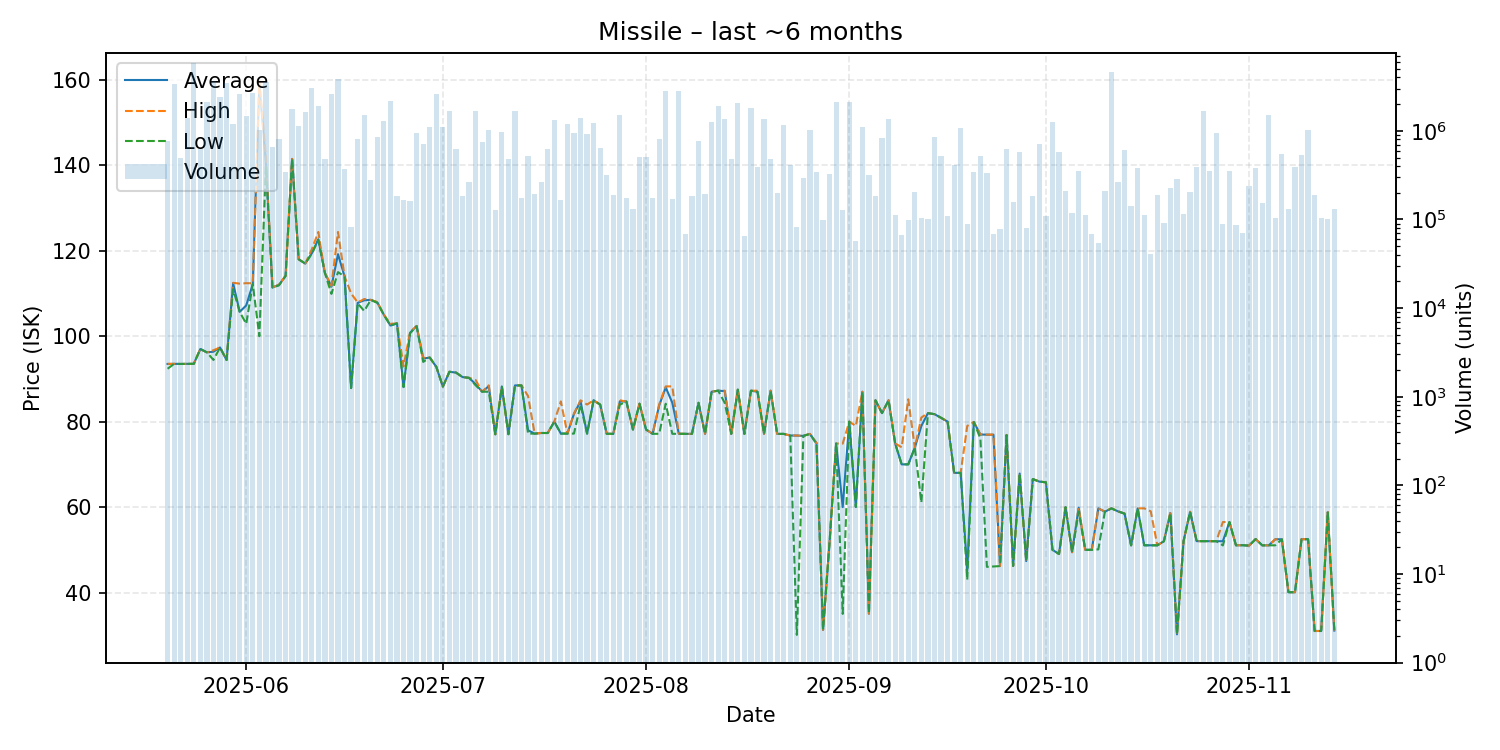

The file beside this chart, header and first rows:
date, average, highest, lowest, order_count, volume
2025-05-20, 93.5, 93.52, 92.38, 139, 772893
2025-05-21, 93.53, 93.53, 93.53, 140, 3419410
2025-05-22, 93.5, 93.5, 93.5, 128, 487909
2025-05-23, 93.53, 93.53, 93.53, 121, 1388624
2025-05-24, 93.53, 93.53, 93.53, 147, 5889785
2025-05-25, 97.0, 97.0, 97.0, 177, 624856
2025-05-26, 96.21, 96.21, 96.21, 152, 2088680
2025-05-27, 96.37, 96.7, 94.44, 136, 3604899
2025-05-28, 97.36, 97.36, 97.36, 148, 2413376
2025-05-29, 94.44, 94.44, 94.44, 150, 3465075
2025-05-30, 112.4, 112.5, 111.0, 165, 1190166
2025-05-31, 105.7, 112.3, 105.7, 187, 2598039
2025-06-01, 107.2, 112.4, 102.9, 212, 1454910
2025-06-02, 112.2, 112.4, 112.2, 173, 2699568
2025-06-03, 158.9, 159.8, 100.0, 154, 1029984
2025-06-04, 140.8, 142.0, 139.7, 149, 3583928
2025-06-05, 111.4, 111.4, 111.4, 137, 652345
2025-06-06, 112.0, 112.1, 111.9, 156, 816464
2025-06-07, 114.1, 114.1, 114.1, 180, 342491
2025-06-08, 141.5, 141.5, 141.5, 170, 1745439
2025-06-09, 118.0, 118.0, 118.0, 169, 1144775
2025-06-10, 117.0, 117.0, 117.0, 126, 1628497
2025-06-11, 119.4, 120.3, 119.3, 138, 3019830
2025-06-12, 122.7, 124.4, 122.5, 140, 1904141
2025-06-13, 114.8, 114.8, 114.8, 121, 483140
2025-06-14, 111.6, 111.8, 109.9, 144, 2586699
2025-06-15, 119.2, 124.4, 115.0, 168, 3833800
2025-06-16, 114.0, 114.0, 114.0, 128, 367208
2025-06-17, 87.86, 110.0, 87.85, 115, 82206
2025-06-18, 107.8, 107.9, 107.7, 121, 801541
2025-06-19, 108.4, 108.7, 105.9, 162, 1507661
2025-06-20, 108.5, 108.5, 108.5, 128, 281591
2025-06-21, 107.9, 108.0, 107.8, 165, 848955
2025-06-22, 105.0, 105.0, 105.0, 175, 1283543
2025-06-23, 102.5, 102.9, 102.5, 146, 2178649
2025-06-24, 103.0, 103.0, 103.0, 133, 185970
2025-06-25, 88.1, 92.91, 88.09, 127, 165601
2025-06-26, 100.8, 101.0, 100.7, 124, 162277
2025-06-27, 102.4, 102.4, 102.3, 122, 937865
2025-06-28, 94.75, 94.95, 93.98, 161, 710666
2025-06-29, 95.0, 95.0, 95.0, 150, 1101969
2025-06-30, 92.82, 92.82, 92.82, 122, 2633024
2025-07-01, 88.2, 88.2, 88.2, 127, 1093096
2025-07-02, 91.67, 91.67, 91.67, 142, 1680693
2025-07-03, 91.48, 91.5, 91.48, 136, 624170
2025-07-04, 90.43, 90.43, 90.43, 115, 182485
2025-07-05, 90.25, 90.25, 90.25, 138, 266365
2025-07-06, 88.77, 89.75, 88.5, 176, 1664095
2025-07-07, 87.0, 87.0, 87.0, 122, 750646
2025-07-08, 88.29, 88.5, 87.0, 127, 1011300
2025-07-09, 77.04, 77.04, 77.04, 116, 129329
2025-07-10, 88.22, 88.25, 88.17, 138, 973381
2025-07-11, 77.06, 77.06, 77.06, 141, 480032
2025-07-12, 88.48, 88.48, 88.48, 149, 1682761
2025-07-13, 88.47, 88.47, 88.47, 126, 173623
2025-07-14, 77.98, 85.98, 77.19, 150, 520505
2025-07-15, 77.19, 77.19, 77.19, 113, 193198
2025-07-16, 77.34, 77.34, 77.34, 119, 263298
2025-07-17, 77.34, 77.34, 77.34, 151, 628905
2025-07-18, 80.0, 80.0, 80.0, 131, 1316548
... 119 more rows
